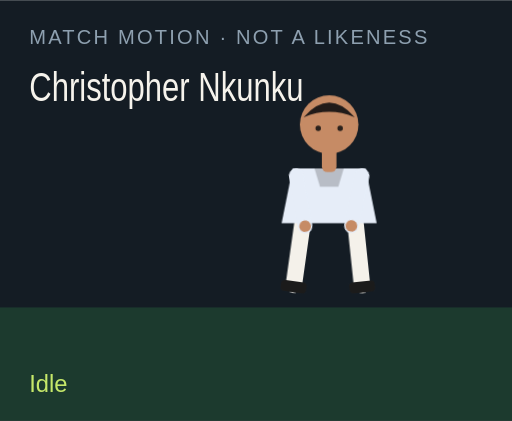
t = 0.00 s
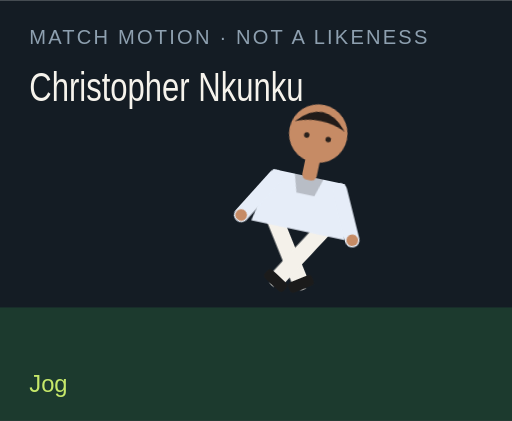
t = 1.50 s
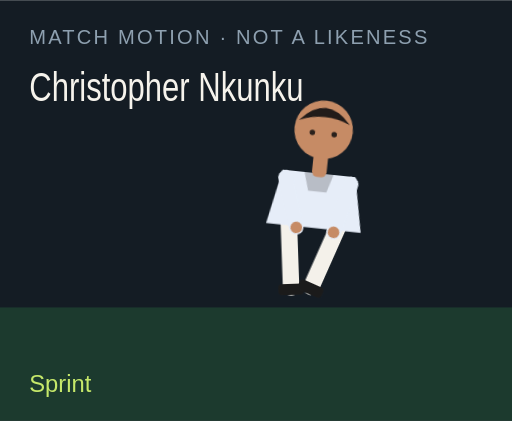
t = 3.00 s
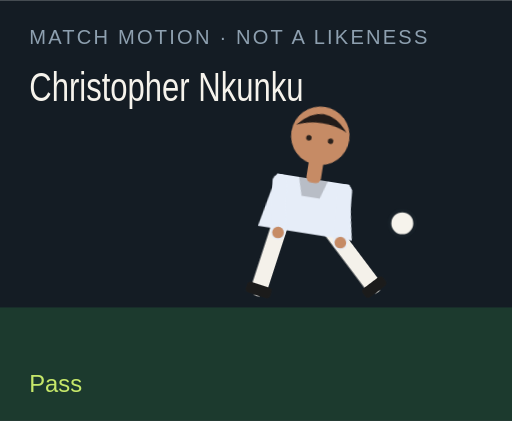
t = 4.50 s
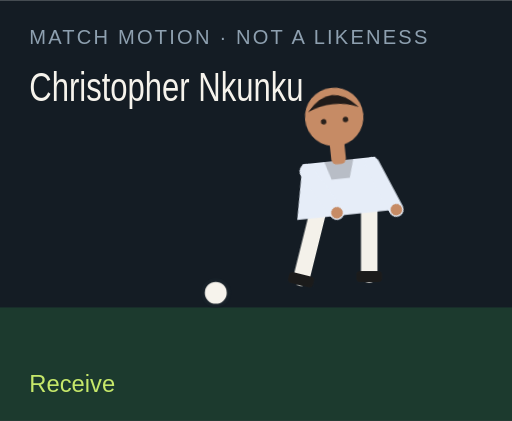
t = 6.00 s
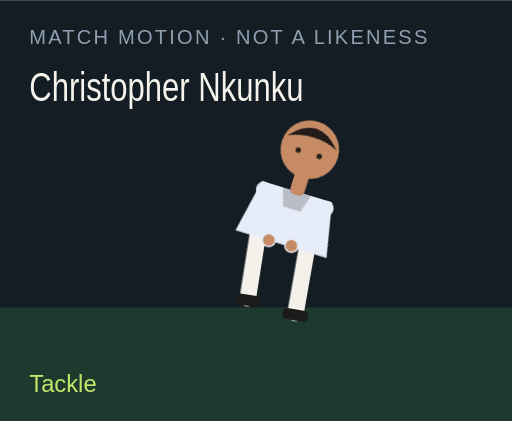
t = 7.50 s

The animated SVG that drew these frames (rendered in a browser with its animation timeline set to each time). Animation: 18 CSS @keyframes rules; one cycle of 9.00 s, repeats indefinitely.

<?xml version="1.0" encoding="UTF-8"?>
<svg xmlns="http://www.w3.org/2000/svg" viewBox="0 0 280 230" role="img">
  <style>@media (prefers-reduced-motion: reduce){animate,animateTransform{display:none}}</style>
  <rect width="280" height="230" fill="#141c24"/>
  <rect y="168" width="280" height="62" fill="#1c3a2e"/>
  <text x="16" y="24" fill="#8ea0b0" font-family="Arial,sans-serif" font-size="11" letter-spacing="1.2">MATCH MOTION · NOT A LIKENESS</text>
  <text x="16" y="55" fill="#f6f3ec" font-family="Impact,sans-serif" font-size="22" textLength="150" lengthAdjust="spacingAndGlyphs">Christopher Nkunku</text>
  <circle r="7" fill="#f6f3ec" stroke="#172028" stroke-width="2" id="motion-48586" cx="150" cy="160" opacity="0">
    
    
    
  </circle>
  <g transform="translate(132 40)">
    <g id="motion-48608" transform="rotate(0 48 90)">
      
      <g id="motion-48610" transform="translate(0 0)">
        
        <g transform="translate(34 78)"><g id="motion-48612" transform="rotate(8)"><path d="M0 0 V38" stroke="#f4f1ea" stroke-width="9" stroke-linecap="round"/><rect x="-7" y="36" width="14" height="6" rx="2" fill="#1b1b1b"/></g></g>
        <g transform="translate(62 78)"><g id="motion-48614" transform="rotate(-6)"><path d="M0 0 V38" stroke="#f4f1ea" stroke-width="9" stroke-linecap="round"/><rect x="-7" y="36" width="14" height="6" rx="2" fill="#1b1b1b"/></g></g>
        <path d="M28 52 h40 l6 30 H22 Z" fill="#e6edf8"/>
        <path d="M40 52 h16 l-3 10 H43 Z" fill="#000" opacity=".2"/>
        <g transform="translate(30 56)"><g id="motion-48616" transform="rotate(-10)"><path d="M0 0 V28" stroke="#e6edf8" stroke-width="8" stroke-linecap="round"/><circle cx="0" cy="28" r="3.2" fill="#c68b65"/></g></g>
        <g transform="translate(66 56)"><g id="motion-48618" transform="rotate(12)"><path d="M0 0 V28" stroke="#e6edf8" stroke-width="8" stroke-linecap="round"/><circle cx="0" cy="28" r="3.2" fill="#c68b65"/></g></g>
        <rect x="44" y="40" width="8" height="14" rx="3" fill="#c68b65"/>
        <circle cx="48" cy="28" r="16" fill="#c68b65"/>
        <path d="M34 24 Q48 8 62 24 Q48 18 34 24" fill="#211b19"/>
        <circle cx="42" cy="30" r="1.5" fill="#2a211c"/><circle cx="54" cy="30" r="1.5" fill="#2a211c"/>
      </g>
    </g>
  </g>
  <text x="16" y="214" fill="#c6e86a" font-family="Arial,sans-serif" font-size="13" opacity="1" id="motion-48590">Idle</text><text x="16" y="214" fill="#c6e86a" font-family="Arial,sans-serif" font-size="13" opacity="0" id="motion-48592">Jog</text><text x="16" y="214" fill="#c6e86a" font-family="Arial,sans-serif" font-size="13" opacity="0" id="motion-48594">Sprint</text><text x="16" y="214" fill="#c6e86a" font-family="Arial,sans-serif" font-size="13" opacity="0" id="motion-48596">Dribble</text><text x="16" y="214" fill="#c6e86a" font-family="Arial,sans-serif" font-size="13" opacity="0" id="motion-48598">Pass</text><text x="16" y="214" fill="#c6e86a" font-family="Arial,sans-serif" font-size="13" opacity="0" id="motion-48600">Shoot</text><text x="16" y="214" fill="#c6e86a" font-family="Arial,sans-serif" font-size="13" opacity="0" id="motion-48602">Receive</text><text x="16" y="214" fill="#c6e86a" font-family="Arial,sans-serif" font-size="13" opacity="0" id="motion-48604">Tackle</text><text x="16" y="214" fill="#c6e86a" font-family="Arial,sans-serif" font-size="13" opacity="0" id="motion-48606">Arms wide</text>
<style>@keyframes track-48587{0%{cx:150px}11.1%{cx:156px}22.2%{cx:164px}33.300000000000004%{cx:142px}44.4%{cx:190px}55.60000000000001%{cx:250px}66.7%{cx:118px}77.8%{cx:150px}88.9%{cx:150px}100%{cx:150px}}@keyframes track-48588{0%{cy:160px}11.1%{cy:158px}22.2%{cy:154px}33.300000000000004%{cy:156px}44.4%{cy:148px}55.60000000000001%{cy:96px}66.7%{cy:160px}77.8%{cy:160px}88.9%{cy:160px}100%{cy:160px}}@keyframes track-48589{0%{opacity:0}11.1%{opacity:0}22.2%{opacity:0}33.300000000000004%{opacity:1}44.4%{opacity:1}55.60000000000001%{opacity:1}66.7%{opacity:1}77.8%{opacity:0}88.9%{opacity:0}100%{opacity:0}}@keyframes track-48591{0%{opacity:1}11.1%{opacity:0}22.2%{opacity:0}33.300000000000004%{opacity:0}44.4%{opacity:0}55.60000000000001%{opacity:0}66.7%{opacity:0}77.8%{opacity:0}88.9%{opacity:0}100%{opacity:1}}@keyframes track-48593{0%{opacity:0}11.1%{opacity:1}22.2%{opacity:0}33.300000000000004%{opacity:0}44.4%{opacity:0}55.60000000000001%{opacity:0}66.7%{opacity:0}77.8%{opacity:0}88.9%{opacity:0}100%{opacity:0}}@keyframes track-48595{0%{opacity:0}11.1%{opacity:0}22.2%{opacity:1}33.300000000000004%{opacity:0}44.4%{opacity:0}55.60000000000001%{opacity:0}66.7%{opacity:0}77.8%{opacity:0}88.9%{opacity:0}100%{opacity:0}}@keyframes track-48597{0%{opacity:0}11.1%{opacity:0}22.2%{opacity:0}33.300000000000004%{opacity:1}44.4%{opacity:0}55.60000000000001%{opacity:0}66.7%{opacity:0}77.8%{opacity:0}88.9%{opacity:0}100%{opacity:0}}@keyframes track-48599{0%{opacity:0}11.1%{opacity:0}22.2%{opacity:0}33.300000000000004%{opacity:0}44.4%{opacity:1}55.60000000000001%{opacity:0}66.7%{opacity:0}77.8%{opacity:0}88.9%{opacity:0}100%{opacity:0}}@keyframes track-48601{0%{opacity:0}11.1%{opacity:0}22.2%{opacity:0}33.300000000000004%{opacity:0}44.4%{opacity:0}55.60000000000001%{opacity:1}66.7%{opacity:0}77.8%{opacity:0}88.9%{opacity:0}100%{opacity:0}}@keyframes track-48603{0%{opacity:0}11.1%{opacity:0}22.2%{opacity:0}33.300000000000004%{opacity:0}44.4%{opacity:0}55.60000000000001%{opacity:0}66.7%{opacity:1}77.8%{opacity:0}88.9%{opacity:0}100%{opacity:0}}@keyframes track-48605{0%{opacity:0}11.1%{opacity:0}22.2%{opacity:0}33.300000000000004%{opacity:0}44.4%{opacity:0}55.60000000000001%{opacity:0}66.7%{opacity:0}77.8%{opacity:1}88.9%{opacity:0}100%{opacity:0}}@keyframes track-48607{0%{opacity:0}11.1%{opacity:0}22.2%{opacity:0}33.300000000000004%{opacity:0}44.4%{opacity:0}55.60000000000001%{opacity:0}66.7%{opacity:0}77.8%{opacity:0}88.9%{opacity:1}100%{opacity:0}}@keyframes track-48609{0%{transform:rotate(0deg)}11.1%{transform:rotate(8deg)}22.2%{transform:rotate(16deg)}33.300000000000004%{transform:rotate(6deg)}44.4%{transform:rotate(4deg)}55.60000000000001%{transform:rotate(14deg)}66.7%{transform:rotate(-6deg)}77.8%{transform:rotate(34deg)}88.9%{transform:rotate(0deg)}100%{transform:rotate(0deg)}}@keyframes track-48611{0%{transform:translate(0px,0px)}11.1%{transform:translate(0px,-3px)}22.2%{transform:translate(0px,-6px)}33.300000000000004%{transform:translate(0px,-2px)}44.4%{transform:translate(0px,2px)}55.60000000000001%{transform:translate(0px,-4px)}66.7%{transform:translate(0px,1px)}77.8%{transform:translate(0px,10px)}88.9%{transform:translate(0px,-8px)}100%{transform:translate(0px,0px)}}@keyframes track-48613{0%{transform:rotate(8deg)}11.1%{transform:rotate(-26deg)}22.2%{transform:rotate(-42deg)}33.300000000000004%{transform:rotate(-8deg)}44.4%{transform:rotate(6deg)}55.60000000000001%{transform:rotate(12deg)}66.7%{transform:rotate(20deg)}77.8%{transform:rotate(-8deg)}88.9%{transform:rotate(-8deg)}100%{transform:rotate(8deg)}}@keyframes track-48615{0%{transform:rotate(-6deg)}11.1%{transform:rotate(24deg)}22.2%{transform:rotate(38deg)}33.300000000000004%{transform:rotate(18deg)}44.4%{transform:rotate(-38deg)}55.60000000000001%{transform:rotate(-54deg)}66.7%{transform:rotate(6deg)}77.8%{transform:rotate(-22deg)}88.9%{transform:rotate(8deg)}100%{transform:rotate(-6deg)}}@keyframes track-48617{0%{transform:rotate(-10deg)}11.1%{transform:rotate(24deg)}22.2%{transform:rotate(36deg)}33.300000000000004%{transform:rotate(-18deg)}44.4%{transform:rotate(10deg)}55.60000000000001%{transform:rotate(-24deg)}66.7%{transform:rotate(-30deg)}77.8%{transform:rotate(12deg)}88.9%{transform:rotate(-58deg)}100%{transform:rotate(-10deg)}}@keyframes track-48619{0%{transform:rotate(12deg)}11.1%{transform:rotate(-20deg)}22.2%{transform:rotate(-32deg)}33.300000000000004%{transform:rotate(14deg)}44.4%{transform:rotate(-26deg)}55.60000000000001%{transform:rotate(18deg)}66.7%{transform:rotate(-22deg)}77.8%{transform:rotate(-6deg)}88.9%{transform:rotate(58deg)}100%{transform:rotate(12deg)}}@media(prefers-reduced-motion:no-preference){#motion-48586{animation:track-48587 9s linear infinite both,track-48588 9s linear infinite both,track-48589 9s steps(1,end) infinite both}#motion-48590{animation:track-48591 9s steps(1,end) infinite both}#motion-48592{animation:track-48593 9s steps(1,end) infinite both}#motion-48594{animation:track-48595 9s steps(1,end) infinite both}#motion-48596{animation:track-48597 9s steps(1,end) infinite both}#motion-48598{animation:track-48599 9s steps(1,end) infinite both}#motion-48600{animation:track-48601 9s steps(1,end) infinite both}#motion-48602{animation:track-48603 9s steps(1,end) infinite both}#motion-48604{animation:track-48605 9s steps(1,end) infinite both}#motion-48606{animation:track-48607 9s steps(1,end) infinite both}#motion-48608{animation:track-48609 9s linear infinite both}#motion-48610{animation:track-48611 9s linear infinite both}#motion-48612{animation:track-48613 9s linear infinite both}#motion-48614{animation:track-48615 9s linear infinite both}#motion-48616{animation:track-48617 9s linear infinite both}#motion-48618{animation:track-48619 9s linear infinite both}}</style></svg>
